Run: headless pygame with SDL's dummy video driver; simulated clock (each Clock.tick advances the game by its frame time, no real sleeping); random seed 0; keys injected as events and as key.get_pressed() state; no mouse input.
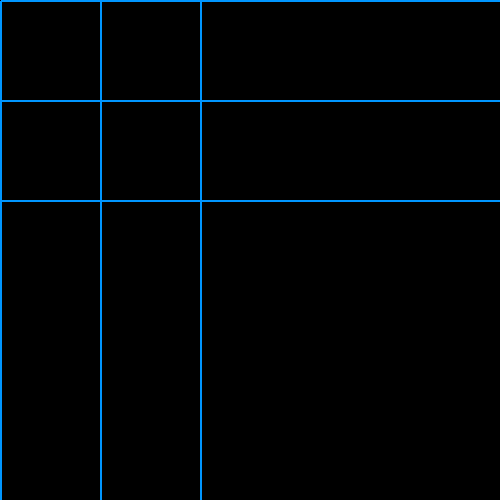
Frame 1 of 4 · flips 1–60 · no input
Frame 2 of 4 · flips 61–180 · tapped SPACE, RETURN · held RIGHT (→), D · screen unchanged from frame 1, image omitted
Frame 3 of 4 · flips 181–300 · held DOWN (↓), S · screen unchanged from frame 2, image omitted
Frame 4 of 4 · flips 301–420 · held LEFT (←), A, UP (↑), W · screen unchanged from frame 3, image omitted

The pygame program that drew these frames:

import pygame,sys
pygame.init()
# create a screen:
screen = pygame.display.set_mode((500,500))
done = False



# (red,green,blue)
c = (0,150,255)

# never ending loop now:
while done == False:
    for event in pygame.event.get():
        if event.type == pygame.QUIT:
            done = True
    for x in range(0,300,100):
        
        pygame.draw.line(screen,c,(1,x),(600,x), 2)
        pygame.draw.line(screen,c,(x,1),(x,600), 2)
        pygame.display.update()
